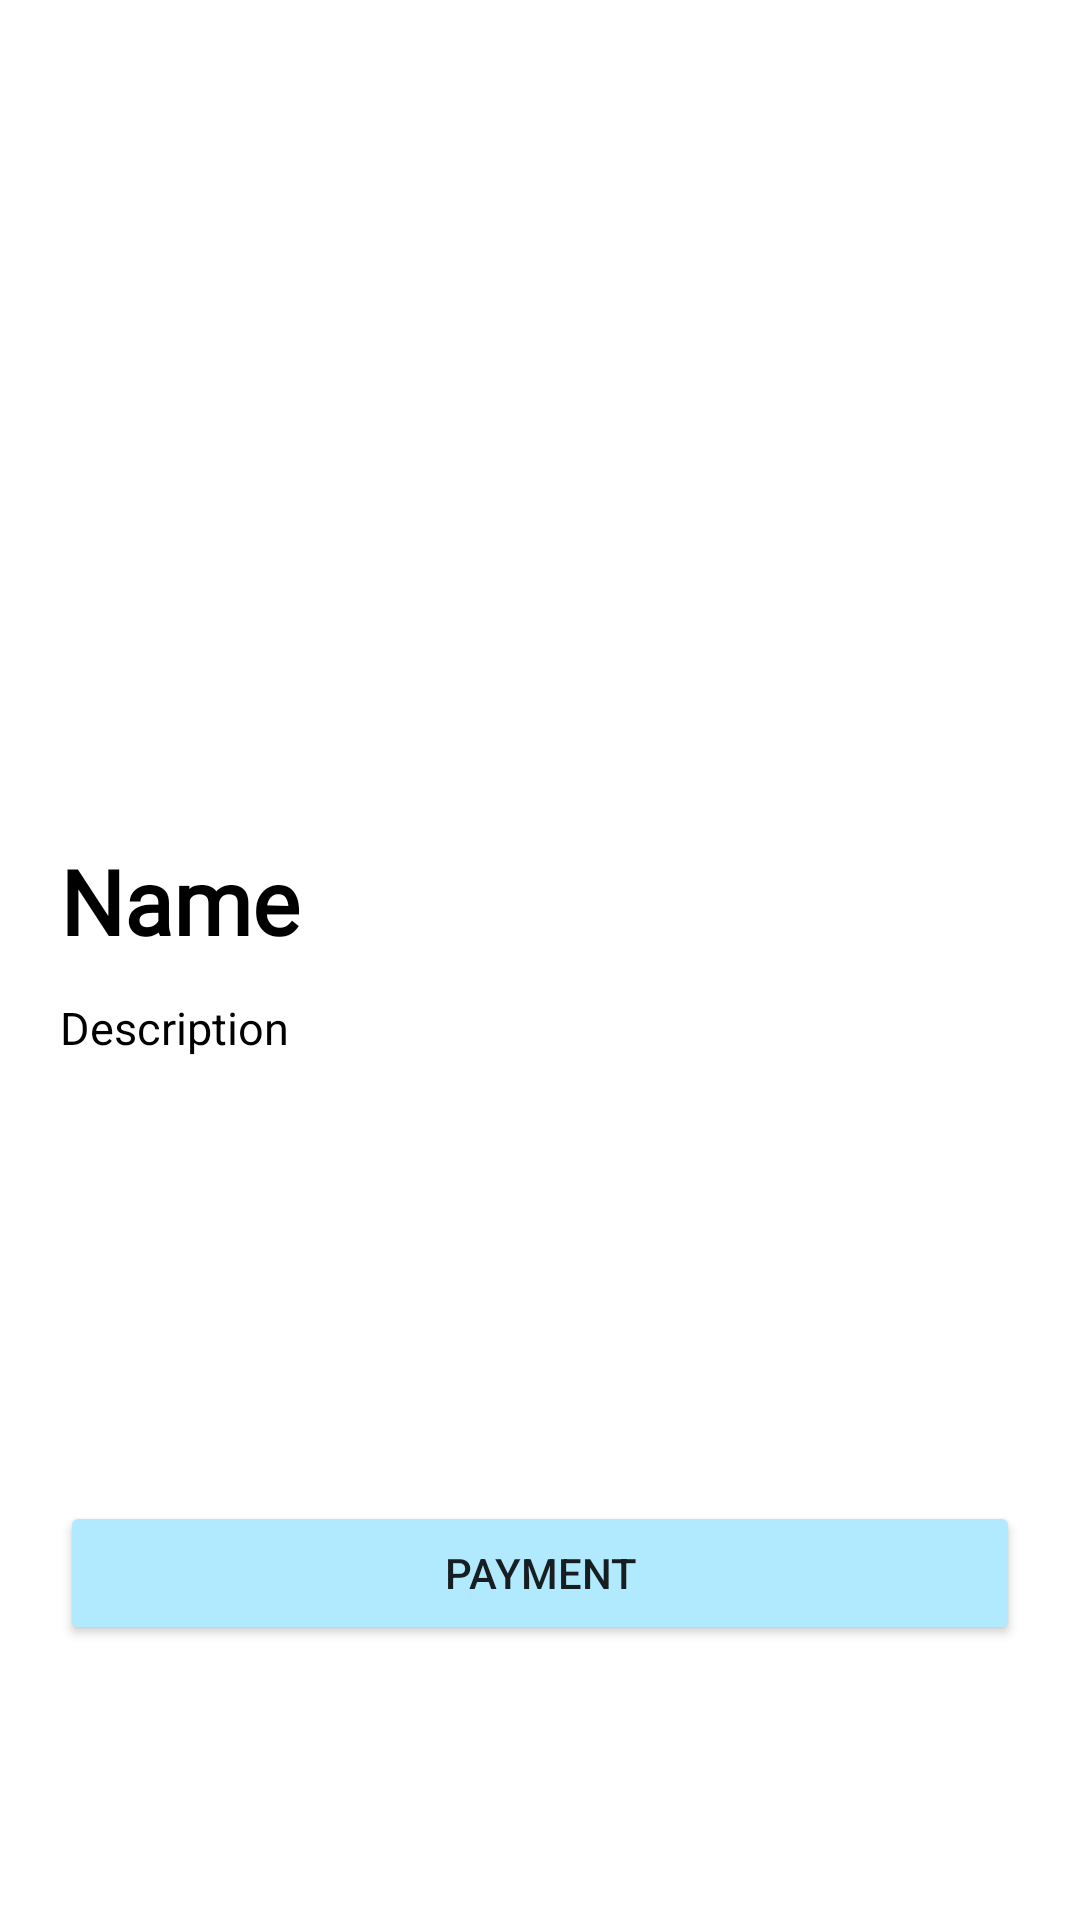

Here is an Android app screen rendered from its layout file. Give the layout XML and the strings, colors and styles it references.
<!-- AndroidManifest.xml: application theme Theme.OTP -->
<!-- res/layout/activity_bikeinfo.xml -->
<?xml version="1.0" encoding="utf-8"?>
<LinearLayout xmlns:android="http://schemas.android.com/apk/res/android"
    xmlns:app="http://schemas.android.com/apk/res-auto"
    xmlns:tools="http://schemas.android.com/tools"
    android:layout_width="match_parent"
    android:layout_height="match_parent"
    android:orientation="vertical"
    android:paddingLeft="20dp"
    android:paddingTop="10dp"
    android:paddingRight="20dp"
    tools:context=".bikeinfo">

    <ImageView
        android:id="@+id/bikeinfo_image"
        android:layout_width="match_parent"
        android:layout_height="250dp"
        android:src="@drawable/ic_testing" />

    <RelativeLayout
        android:layout_width="match_parent"
        android:layout_height="wrap_content">

        <LinearLayout
            android:layout_width="match_parent"
            android:layout_height="wrap_content"
            android:orientation="vertical">

            <TextView
                android:id="@+id/bikeinfo_name"
                android:layout_width="match_parent"
                android:layout_height="wrap_content"
                android:layout_marginTop="20dp"
                android:fontFamily="@font/baloo"
                android:text="Name"
                android:textColor="@color/black"
                android:textSize="30sp"
                android:textStyle="bold" />

            <ScrollView
                android:layout_width="match_parent"
                android:layout_height="180dp"
                android:layout_alignParentLeft="true"
                android:layout_alignParentTop="true"
                android:layout_centerInParent="true">

                <TextView
                    android:id="@+id/bikeinfo_desc"
                    android:layout_width="match_parent"
                    android:layout_height="wrap_content"
                    android:layout_marginTop="12dp"
                    android:text="Description"
                    android:textColor="@color/black"
                    android:textSize="15sp" />

            </ScrollView>





        </LinearLayout>

    </RelativeLayout>
    <Button
        android:id="@+id/paymentbutton"
        android:layout_width="match_parent"
        android:layout_height="wrap_content"
        android:layout_marginBottom="20dp"
        android:text="Payment"
        android:backgroundTint="@color/frozen_landscape"/>

</LinearLayout>
<!-- resources referenced by this layout -->
<resources>
  <color name="black">#FF000000</color>
  <color name="frozen_landscape">#b1e9fe</color>
  <style name="Theme.OTP" parent="Theme.MaterialComponents.DayNight.NoActionBar">
          
          <item name="colorPrimary">@color/purple_500</item>
          <item name="colorPrimaryVariant">@color/purple_700</item>
          <item name="colorOnPrimary">@color/white</item>
          
          <item name="colorSecondary">@color/teal_200</item>
          <item name="colorSecondaryVariant">@color/teal_700</item>
          <item name="colorOnSecondary">@color/black</item>
          
          <item name="android:statusBarColor" tools:targetApi="l">?attr/colorPrimaryVariant</item>
          
      </style>
  <color name="purple_500">#FF6200EE</color>
  <color name="purple_700">#FF3700B3</color>
  <color name="white">#FFFFFFFF</color>
  <color name="teal_200">#FF03DAC5</color>
  <color name="teal_700">#FF018786</color>
</resources>
